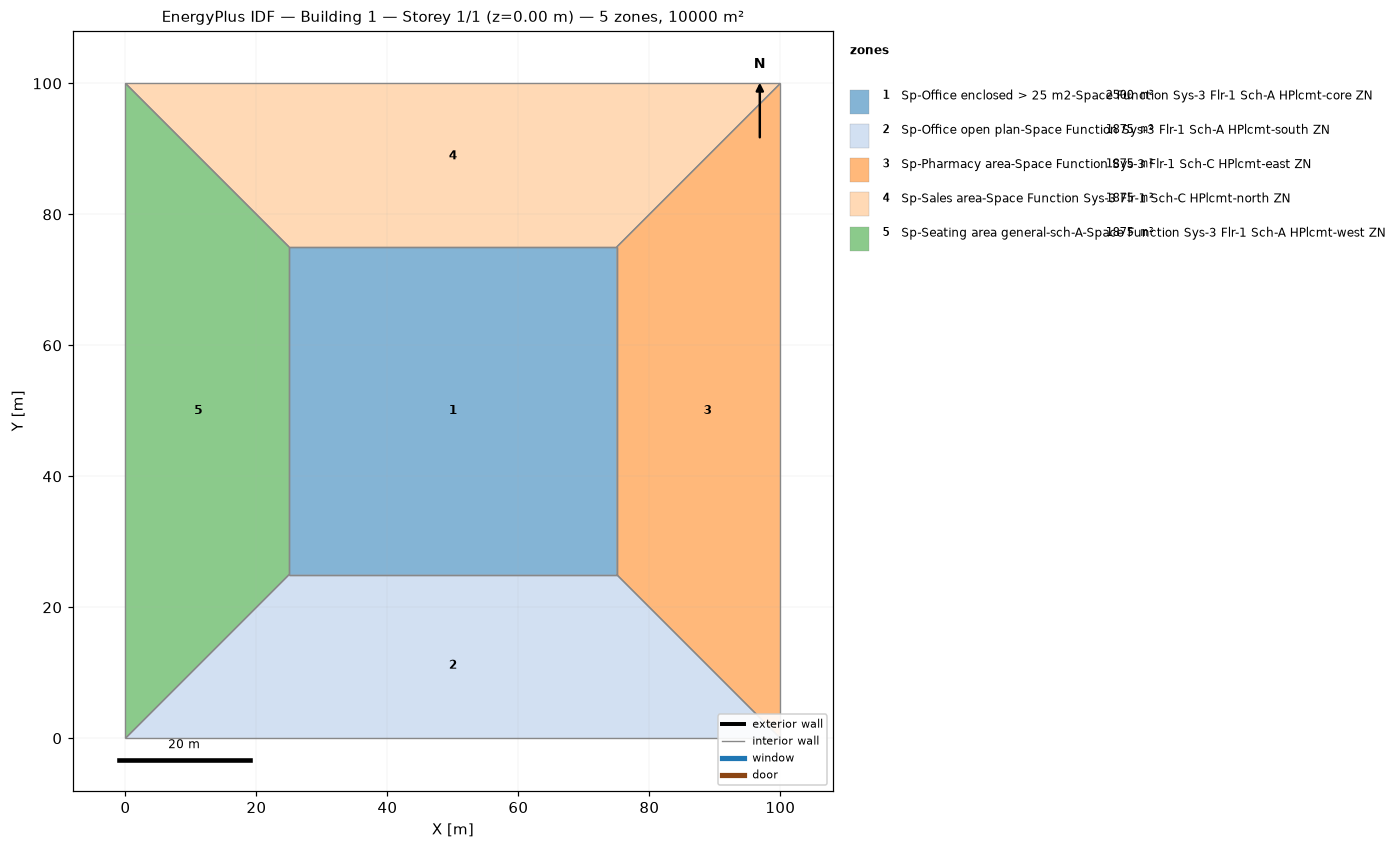
=== STOREY PLAN SPEC (per zone: floor XY polygon, exterior-wall plan segments, windows/doors) ===
zone 1: Sp-Office enclosed > 25 m2-Space Function Sys-3 Flr-1 Sch-A HPlcmt-core ZN  (2500.0 m²)
  floor: (25.00, 25.00) (25.00, 75.00) (75.00, 75.00) (75.00, 25.00)
  interior walls: 4
zone 2: Sp-Office open plan-Space Function Sys-3 Flr-1 Sch-A HPlcmt-south ZN  (1875.0 m²)
  floor: (100.00, 0.00) (0.00, 0.00) (25.00, 25.00) (75.00, 25.00)
  interior walls: 4
zone 3: Sp-Pharmacy area-Space Function Sys-3 Flr-1 Sch-C HPlcmt-east ZN  (1875.0 m²)
  floor: (100.00, 100.00) (100.00, 0.00) (75.00, 25.00) (75.00, 75.00)
  interior walls: 4
zone 4: Sp-Sales area-Space Function Sys-3 Flr-1 Sch-C HPlcmt-north ZN  (1875.0 m²)
  floor: (0.00, 100.00) (100.00, 100.00) (75.00, 75.00) (25.00, 75.00)
  interior walls: 4
zone 5: Sp-Seating area general-sch-A-Space Function Sys-3 Flr-1 Sch-A HPlcmt-west ZN  (1875.0 m²)
  floor: (0.00, 0.00) (0.00, 100.00) (25.00, 75.00) (25.00, 25.00)
  interior walls: 4

=== DERIVED (storey summary) ===
Building: Building 1
Storey: 1 of 1  (floor level z = 0.00 m)
Storey gross floor area: 10000.0 m²
Zones on this storey: 5
  - Sp-Office enclosed > 25 m2-Space Function Sys-3 Flr-1 Sch-A HPlcmt-core ZN: floor 2500.0 m²
  - Sp-Office open plan-Space Function Sys-3 Flr-1 Sch-A HPlcmt-south ZN: floor 1875.0 m²
  - Sp-Pharmacy area-Space Function Sys-3 Flr-1 Sch-C HPlcmt-east ZN: floor 1875.0 m²
  - Sp-Sales area-Space Function Sys-3 Flr-1 Sch-C HPlcmt-north ZN: floor 1875.0 m²
  - Sp-Seating area general-sch-A-Space Function Sys-3 Flr-1 Sch-A HPlcmt-west ZN: floor 1875.0 m²
Zone adjacency (shared interzone walls):
  - Sp-Office enclosed > 25 m2-Space Function Sys-3 Flr-1 Sch-A HPlcmt-core ZN ↔ Sp-Office open plan-Space Function Sys-3 Flr-1 Sch-A HPlcmt-south ZN
  - Sp-Office enclosed > 25 m2-Space Function Sys-3 Flr-1 Sch-A HPlcmt-core ZN ↔ Sp-Pharmacy area-Space Function Sys-3 Flr-1 Sch-C HPlcmt-east ZN
  - Sp-Office enclosed > 25 m2-Space Function Sys-3 Flr-1 Sch-A HPlcmt-core ZN ↔ Sp-Sales area-Space Function Sys-3 Flr-1 Sch-C HPlcmt-north ZN
  - Sp-Office enclosed > 25 m2-Space Function Sys-3 Flr-1 Sch-A HPlcmt-core ZN ↔ Sp-Seating area general-sch-A-Space Function Sys-3 Flr-1 Sch-A HPlcmt-west ZN
  - Sp-Office open plan-Space Function Sys-3 Flr-1 Sch-A HPlcmt-south ZN ↔ Sp-Pharmacy area-Space Function Sys-3 Flr-1 Sch-C HPlcmt-east ZN
  - Sp-Office open plan-Space Function Sys-3 Flr-1 Sch-A HPlcmt-south ZN ↔ Sp-Seating area general-sch-A-Space Function Sys-3 Flr-1 Sch-A HPlcmt-west ZN
  - Sp-Pharmacy area-Space Function Sys-3 Flr-1 Sch-C HPlcmt-east ZN ↔ Sp-Sales area-Space Function Sys-3 Flr-1 Sch-C HPlcmt-north ZN
  - Sp-Sales area-Space Function Sys-3 Flr-1 Sch-C HPlcmt-north ZN ↔ Sp-Seating area general-sch-A-Space Function Sys-3 Flr-1 Sch-A HPlcmt-west ZN